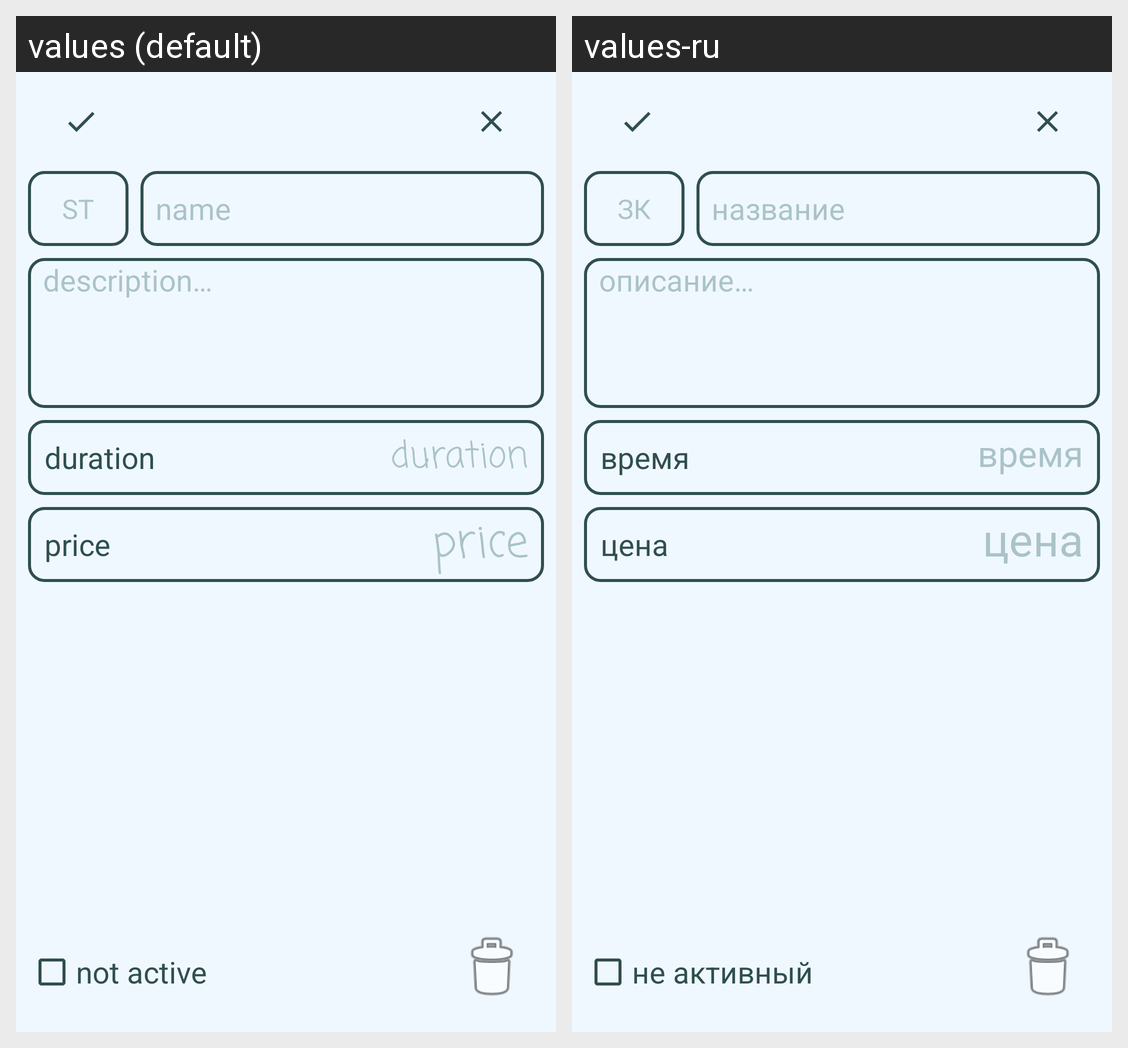

This grid shows one Android layout under two languages. Give, for every string resource on the screen, its name, the default text and each shown locale's text.
Android screen res/layout/activity_service.xml rendered under 2 locales, left to right: values (default), values-ru. Device: Nexus 5 (rendered at 1080×1920; each locale shown at half size, 540×960, under a caption strip naming it); theme Theme.Busy.
Strings drawn on this screen, with the default value and each locale's value (text and hints the layout hard-codes, and strings that could not be matched under every locale, appear in the picture but are not listed):

cd_short_title
  values: ST
  values-ru: ЗК

name
  values: name
  values-ru: название

description
  values: description…
  values-ru: описание…

duration
  values: duration
  values-ru: время

price
  values: price
  values-ru: цена

cd_price
  values: price
  values-ru: цена

not_active
  values: not active
  values-ru: не активный
